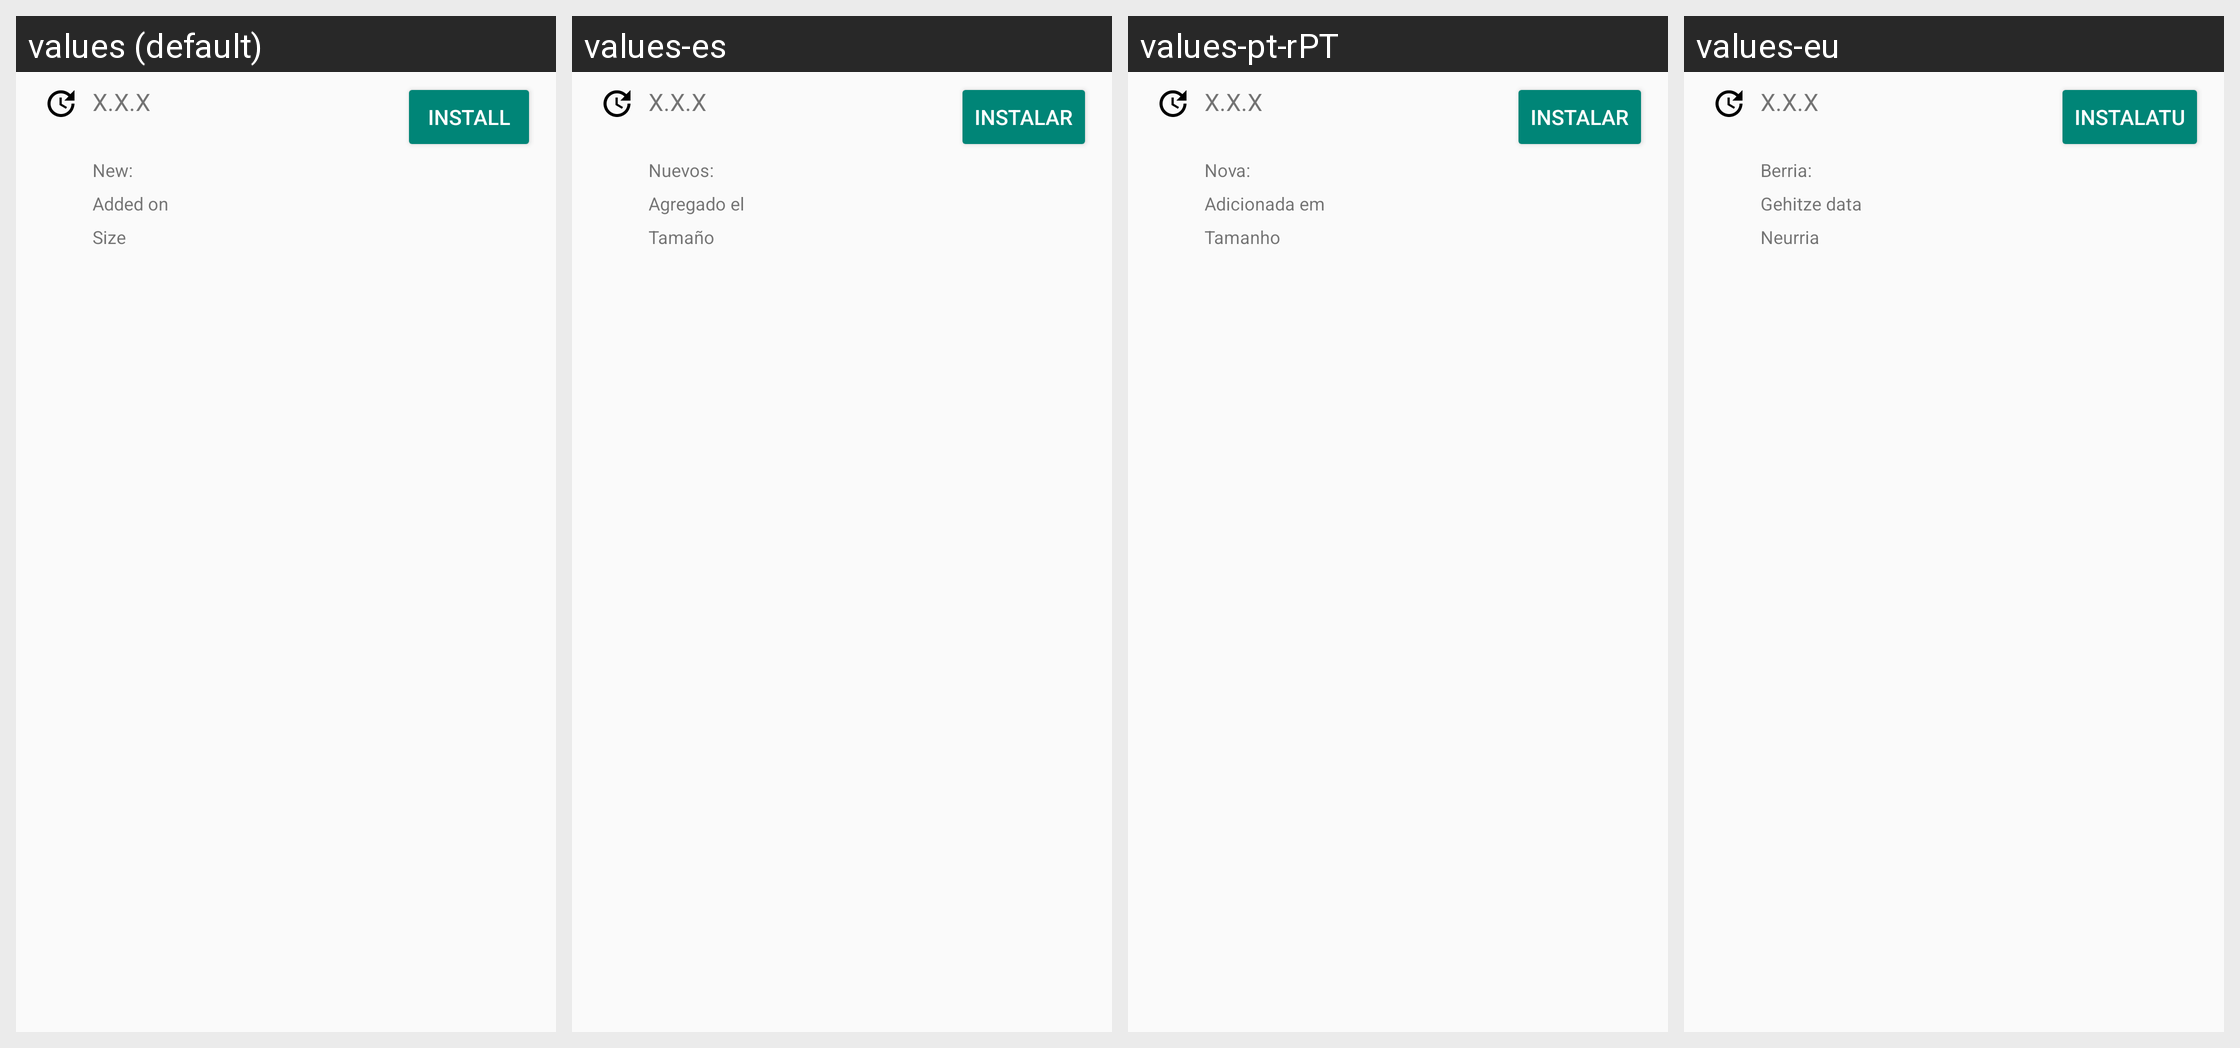

For this localized Android screen grid, give each drawn string resource with its value in every locale shown.
Android screen res/layout/version_line.xml rendered under 4 locales, left to right: values (default), values-es, values-pt-rPT, values-eu. Device: Nexus 5 (rendered at 1080×1920; each locale shown at half size, 540×960, under a caption strip naming it); theme AppTheme.
Other locales in the repository, not shown: values-ab, values-af, values-ar, values-ast, values-be, values-bg, values-bn-rBD, values-bo, values-ca, values-cs, values-da, values-de, values-el, values-eo, values-et, values-fa, values-fi, values-fr, values-gl, values-he, values-hi, values-hr, values-hu, values-hy, values-id, values-in, values-is, values-it, values-iw, values-ja, values-kab, values-kn, values-ko, values-lt, values-lv, values-ml, values-my, values-nb, values-nl, values-nl-rBE, values-pl, values-pt, values-pt-rBR, values-ro, values-ru, values-sc, values-si, values-sk, values-sl, values-sn, values-sq, values-sr, values-sv, values-ta, values-te, values-th, values-tr, values-tzm, values-ug, values-uk, values-ur, values-vi, values-zh-rCN, values-zh-rHK, values-zh-rTW.
Strings drawn on this screen, with the default value and each locale's value (text and hints the layout hard-codes, and strings that could not be matched under every locale, appear in the picture but are not listed):

action_install
  values: Install
  values-es: Instalar
  values-pt-rPT: Instalar
  values-eu: Instalatu

perms_new_perm_prefix
  values: New:
  values-es: Nuevos:
  values-pt-rPT: Nova:
  values-eu: Berria:

added_on
  values: Added on
  values-es: Agregado el
  values-pt-rPT: Adicionada em
  values-eu: Gehitze data

app_size
  values: Size
  values-es: Tamaño
  values-pt-rPT: Tamanho
  values-eu: Neurria
